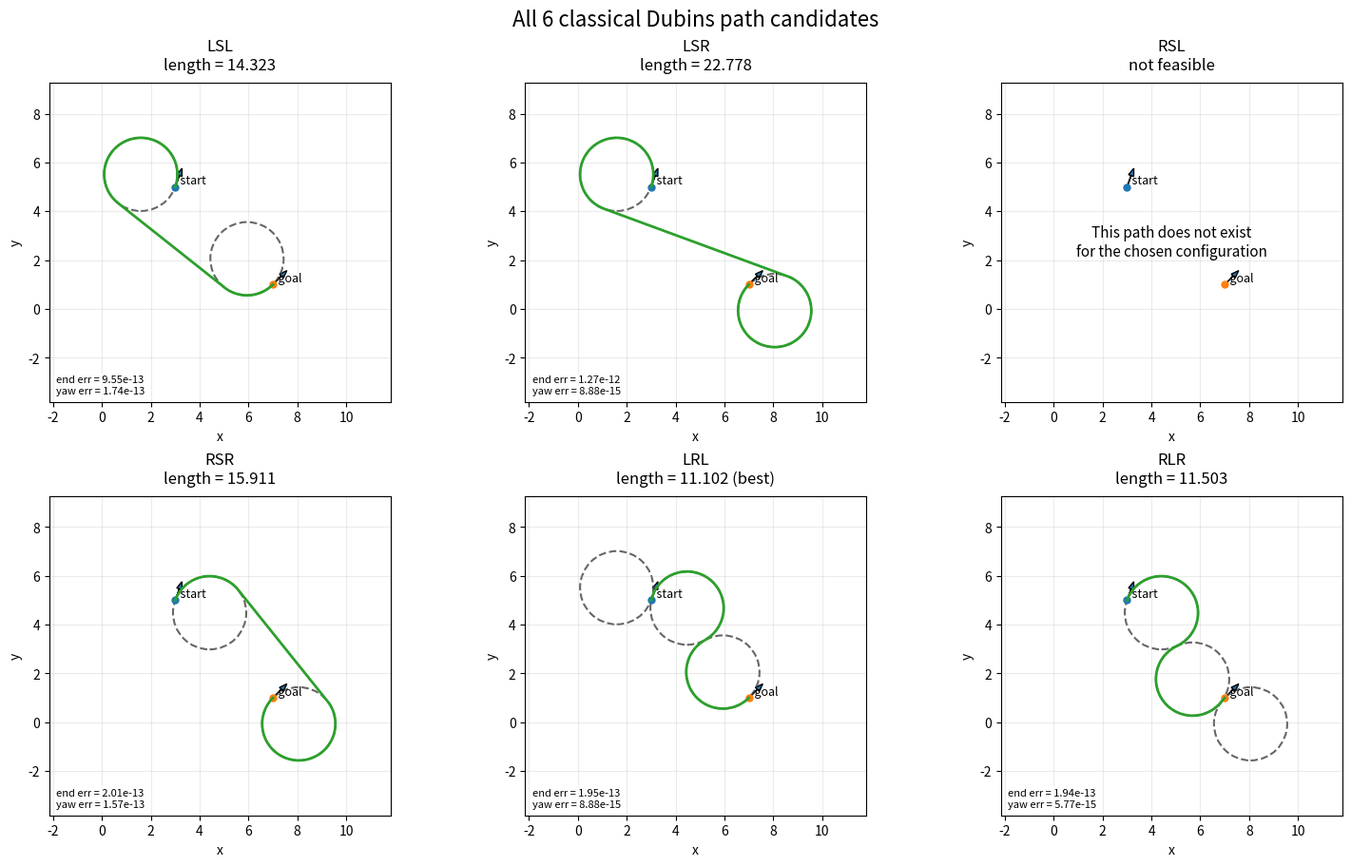

Generate this figure with matplotlib:
import math
import argparse
from dataclasses import dataclass
from typing import List, Optional, Tuple

import matplotlib.pyplot as plt
from matplotlib.patches import Circle



def mod2pi(angle: float) -> float:
    return angle % (2.0 * math.pi)


def angle_diff(a: float, b: float) -> float:
    """Smallest absolute difference between two angles."""
    d = (a - b + math.pi) % (2.0 * math.pi) - math.pi
    return abs(d)


@dataclass
class CandidatePath:
    name: str
    modes: List[str]
    params: Optional[Tuple[float, float, float]]  # normalized by rho
    total_length: Optional[float]
    feasible: bool



def dubins_LSL(alpha: float, beta: float, d: float):
    sa, sb = math.sin(alpha), math.sin(beta)
    ca, cb = math.cos(alpha), math.cos(beta)
    c_ab = math.cos(alpha - beta)

    tmp = d + sa - sb
    p2 = 2.0 + d * d - 2.0 * c_ab + 2.0 * d * (sa - sb)
    if p2 < -1e-9:
        return None
    p = math.sqrt(max(0.0, p2))
    tmp2 = math.atan2(cb - ca, tmp)
    t = mod2pi(-alpha + tmp2)
    q = mod2pi(beta - tmp2)
    return t, p, q


def dubins_RSR(alpha: float, beta: float, d: float):
    sa, sb = math.sin(alpha), math.sin(beta)
    ca, cb = math.cos(alpha), math.cos(beta)
    c_ab = math.cos(alpha - beta)

    tmp = d - sa + sb
    p2 = 2.0 + d * d - 2.0 * c_ab + 2.0 * d * (-sa + sb)
    if p2 < -1e-9:
        return None
    p = math.sqrt(max(0.0, p2))
    tmp2 = math.atan2(ca - cb, tmp)
    t = mod2pi(alpha - tmp2)
    q = mod2pi(-beta + tmp2)
    return t, p, q


def dubins_LSR(alpha: float, beta: float, d: float):
    sa, sb = math.sin(alpha), math.sin(beta)
    ca, cb = math.cos(alpha), math.cos(beta)
    c_ab = math.cos(alpha - beta)

    p2 = -2.0 + d * d + 2.0 * c_ab + 2.0 * d * (sa + sb)
    if p2 < -1e-9:
        return None
    p = math.sqrt(max(0.0, p2))
    tmp = math.atan2(-ca - cb, d + sa + sb) - math.atan2(-2.0, p)
    t = mod2pi(-alpha + tmp)
    q = mod2pi(-beta + tmp)
    return t, p, q


def dubins_RSL(alpha: float, beta: float, d: float):
    sa, sb = math.sin(alpha), math.sin(beta)
    ca, cb = math.cos(alpha), math.cos(beta)
    c_ab = math.cos(alpha - beta)

    p2 = -2.0 + d * d + 2.0 * c_ab - 2.0 * d * (sa + sb)
    if p2 < -1e-9:
        return None
    p = math.sqrt(max(0.0, p2))
    tmp = math.atan2(ca + cb, d - sa - sb) - math.atan2(2.0, p)
    t = mod2pi(alpha - tmp)
    q = mod2pi(beta - tmp)
    return t, p, q


def dubins_RLR(alpha: float, beta: float, d: float):
    sa, sb = math.sin(alpha), math.sin(beta)
    ca, cb = math.cos(alpha), math.cos(beta)
    c_ab = math.cos(alpha - beta)

    tmp = (6.0 - d * d + 2.0 * c_ab + 2.0 * d * (sa - sb)) / 8.0
    if abs(tmp) > 1.0:
        return None
    tmp = max(-1.0, min(1.0, tmp))
    p = mod2pi(2.0 * math.pi - math.acos(tmp))
    t = mod2pi(alpha - math.atan2(ca - cb, d - sa + sb) + 0.5 * p)
    q = mod2pi(alpha - beta - t + p)
    return t, p, q


def dubins_LRL(alpha: float, beta: float, d: float):
    sa, sb = math.sin(alpha), math.sin(beta)
    ca, cb = math.cos(alpha), math.cos(beta)
    c_ab = math.cos(alpha - beta)

    tmp = (6.0 - d * d + 2.0 * c_ab + 2.0 * d * (-sa + sb)) / 8.0
    if abs(tmp) > 1.0:
        return None
    tmp = max(-1.0, min(1.0, tmp))
    p = mod2pi(2.0 * math.pi - math.acos(tmp))
    t = mod2pi(-alpha - math.atan2(ca - cb, d + sa - sb) + 0.5 * p)
    q = mod2pi(mod2pi(beta) - alpha - t + p)
    return t, p, q

PATH_BUILDERS = {
    "LSL": (list("LSL"), dubins_LSL),
    "LSR": (list("LSR"), dubins_LSR),
    "RSL": (list("RSL"), dubins_RSL),
    "RSR": (list("RSR"), dubins_RSR),
    "LRL": (list("LRL"), dubins_LRL),
    "RLR": (list("RLR"), dubins_RLR),
}


def compute_all_dubins_paths(
    start: Tuple[float, float, float],
    goal: Tuple[float, float, float],
    rho: float,
) -> List[CandidatePath]:
    x0, y0, yaw0 = start
    x1, y1, yaw1 = goal

    dx = x1 - x0
    dy = y1 - y0
    D = math.hypot(dx, dy)
    d = D / rho
    theta = math.atan2(dy, dx)
    alpha = mod2pi(yaw0 - theta)
    beta = mod2pi(yaw1 - theta)

    candidates: List[CandidatePath] = []
    for name, (modes, builder) in PATH_BUILDERS.items():
        params = builder(alpha, beta, d)
        if params is None:
            candidates.append(CandidatePath(name=name, modes=modes, params=None, total_length=None, feasible=False))
        else:
            total_length = rho * sum(params)
            candidates.append(CandidatePath(name=name, modes=modes, params=params, total_length=total_length, feasible=True))
    return candidates



def turning_circle_center(state: Tuple[float, float, float], mode: str, rho: float):
    x, y, yaw = state
    if mode == "L":
        return (x - rho * math.sin(yaw), y + rho * math.cos(yaw))
    if mode == "R":
        return (x + rho * math.sin(yaw), y - rho * math.cos(yaw))
    raise ValueError("Straight segment does not have a turning circle.")


def advance_state(state: Tuple[float, float, float], mode: str, amount: float, rho: float):
    x, y, yaw = state
    if mode == "S":
        return x + amount * math.cos(yaw), y + amount * math.sin(yaw), yaw

    if mode == "L":
        cx, cy = turning_circle_center(state, mode, rho)
        new_yaw = yaw + amount / rho
        return cx + rho * math.sin(new_yaw), cy - rho * math.cos(new_yaw), new_yaw

    if mode == "R":
        cx, cy = turning_circle_center(state, mode, rho)
        new_yaw = yaw - amount / rho
        return cx - rho * math.sin(new_yaw), cy + rho * math.cos(new_yaw), new_yaw

    raise ValueError(f"Unknown mode: {mode}")



def sample_segment(
    state: Tuple[float, float, float],
    mode: str,
    amount: float,
    rho: float,
    ds: float,
):
    xs, ys = [], []
    travelled = 0.0
    cur = state
    while travelled < amount - 1e-12:
        step = min(ds, amount - travelled)
        cur = advance_state(cur, mode, step, rho)
        xs.append(cur[0])
        ys.append(cur[1])
        travelled += step
    return cur, xs, ys



def trace_candidate(
    start: Tuple[float, float, float],
    candidate: CandidatePath,
    rho: float,
    ds: float,
):
    if not candidate.feasible or candidate.params is None:
        return None

    x_points = [start[0]]
    y_points = [start[1]]
    turn_circles = []
    state = start

    for mode, param in zip(candidate.modes, candidate.params):
        physical_amount = param * rho
        if mode in ("L", "R"):
            center = turning_circle_center(state, mode, rho)
            turn_circles.append(center)
        state, xs, ys = sample_segment(state, mode, physical_amount, rho, ds)
        x_points.extend(xs)
        y_points.extend(ys)

    return {
        "x": x_points,
        "y": y_points,
        "final_state": state,
        "turn_circles": turn_circles,
    }


def draw_pose(ax, pose: Tuple[float, float, float], label: str, scale: float):
    x, y, yaw = pose
    ax.plot(x, y, "o", markersize=5)
    ax.arrow(
        x,
        y,
        0.9 * scale * math.cos(yaw),
        0.9 * scale * math.sin(yaw),
        head_width=0.25 * scale,
        head_length=0.35 * scale,
        length_includes_head=True,
    )
    ax.text(x, y, f"  {label}", fontsize=9, va="bottom")



def plot_all_candidates(
    start: Tuple[float, float, float],
    goal: Tuple[float, float, float],
    rho: float,
    ds: float = 0.05,
    save_path: Optional[str] = None,
):
    candidates = compute_all_dubins_paths(start, goal, rho)
    feasible = [c for c in candidates if c.feasible]
    best_name = min(feasible, key=lambda c: c.total_length).name if feasible else None

    traces = {}
    all_x = [start[0], goal[0]]
    all_y = [start[1], goal[1]]

    for cand in candidates:
        trace = trace_candidate(start, cand, rho, ds)
        traces[cand.name] = trace
        if trace is not None:
            all_x.extend(trace["x"])
            all_y.extend(trace["y"])
            for cx, cy in trace["turn_circles"]:
                all_x.extend([cx - rho, cx + rho])
                all_y.extend([cy - rho, cy + rho])

    margin = 1.5 * rho
    xmin, xmax = min(all_x) - margin, max(all_x) + margin
    ymin, ymax = min(all_y) - margin, max(all_y) + margin

    fig, axes = plt.subplots(2, 3, figsize=(15, 9), constrained_layout=True)
    axes = axes.ravel()

    ordered_names = ["LSL", "LSR", "RSL", "RSR", "LRL", "RLR"]
    for ax, name in zip(axes, ordered_names):
        cand = next(c for c in candidates if c.name == name)
        trace = traces[name]

        draw_pose(ax, start, "start", scale=0.6 * rho)
        draw_pose(ax, goal, "goal", scale=0.6 * rho)

        if trace is None:
            title = f"{name}\nnot feasible"
            ax.text(0.5, 0.5, "This path does not exist\nfor the chosen configuration", ha="center", va="center", transform=ax.transAxes, fontsize=11)
        else:
            ax.plot(trace["x"], trace["y"], linewidth=2)
            for center in trace["turn_circles"]:
                ax.add_patch(Circle(center, rho, fill=False, linestyle="--", linewidth=1.5, alpha=0.8, edgecolor="0.25"))

            label = f"{name}\nlength = {cand.total_length:.3f}"
            if name == best_name:
                label += " (best)"
            title = label

            fx, fy, fyaw = trace["final_state"]
            pos_err = math.hypot(fx - goal[0], fy - goal[1])
            yaw_err = angle_diff(fyaw, goal[2])
            ax.text(
                0.02,
                0.02,
                f"end err = {pos_err:.2e}\nyaw err = {yaw_err:.2e}",
                transform=ax.transAxes,
                fontsize=8,
                va="bottom",
                ha="left",
                bbox=dict(boxstyle="round,pad=0.2", facecolor="white", alpha=0.8, edgecolor="none"),
            )

        ax.set_title(title, fontsize=12, pad=10)
        ax.set_aspect("equal", adjustable="box")
        ax.set_xlim(xmin, xmax)
        ax.set_ylim(ymin, ymax)
        ax.grid(True, alpha=0.25)
        ax.set_xlabel("x")
        ax.set_ylabel("y")

    fig.suptitle("All 6 classical Dubins path candidates", fontsize=16)

    if save_path:
        fig.savefig(save_path, dpi=200, bbox_inches="tight")
    plt.show()



def main():
    parser = argparse.ArgumentParser(description="Plot all 6 classical Dubins path candidates.")
    parser.add_argument("--x0", type=float, default=3.0, help="Start x")
    parser.add_argument("--y0", type=float, default=5.0, help="Start y")
    parser.add_argument("--yaw0_deg", type=float, default=70.0, help="Start heading in degrees")
    parser.add_argument("--x1", type=float, default=7.0, help="Goal x")
    parser.add_argument("--y1", type=float, default=1.0, help="Goal y")
    parser.add_argument("--yaw1_deg", type=float, default=45.0, help="Goal heading in degrees")
    parser.add_argument("--rho", type=float, default=1.5, help="Minimum turning radius")
    parser.add_argument("--ds", type=float, default=0.01, help="Sampling step for drawing")
    parser.add_argument("--save", type=str, default=None, help="Optional path to save the figure")
    args = parser.parse_args()

    start = (args.x0, args.y0, math.radians(args.yaw0_deg))
    goal = (args.x1, args.y1, math.radians(args.yaw1_deg))

    plot_all_candidates(start, goal, rho=args.rho, ds=args.ds, save_path=args.save)


if __name__ == "__main__":
    main()
